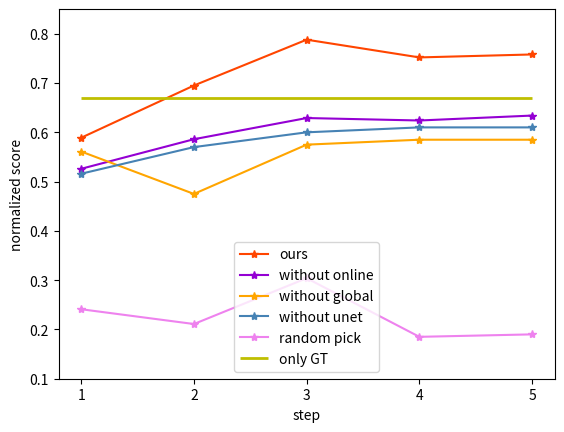

Source code (Python):

import matplotlib.pyplot as plt

x = [1, 2, 3, 4, 5]
y_1 = [0.589, 0.695, 0.788, 0.752, 0.758]
y_2 = [0.526, 0.586, 0.629, 0.624, 0.634]
y_3 = [0.561, 0.475, 0.575, 0.585, 0.585]
y_4 = [0.516, 0.570, 0.600, 0.610, 0.610]
y_5 = [0.241, 0.211, 0.304, 0.185, 0.190]

print(x)
print(y_1)
print(y_2)

# 创建画布
plt.figure()
plt.ylim(0.1, 0.85)
plt.xticks(range(1, 7, 1))

plt.plot(x, y_1, marker='*', color='orangered', label='ours')

plt.plot(x, y_2, marker='*', color='darkviolet', label='without online')

plt.plot(x, y_3, marker='*', color='orange', label='without global')

plt.plot(x, y_4, marker='*', color='steelblue', label='without unet')

plt.plot(x, y_5, marker='*', color='violet', label='random pick')

plt.hlines(0.669, xmin=1, xmax=5, ls='-', lw=2, color='y', label='only GT')

# 显示图例（使绘制生效）
plt.legend()

# 横坐标名称
plt.xlabel('step')

# 纵坐标名称
plt.ylabel('normalized score')

# 保存图片到本地
plt.savefig('ablation.png')




